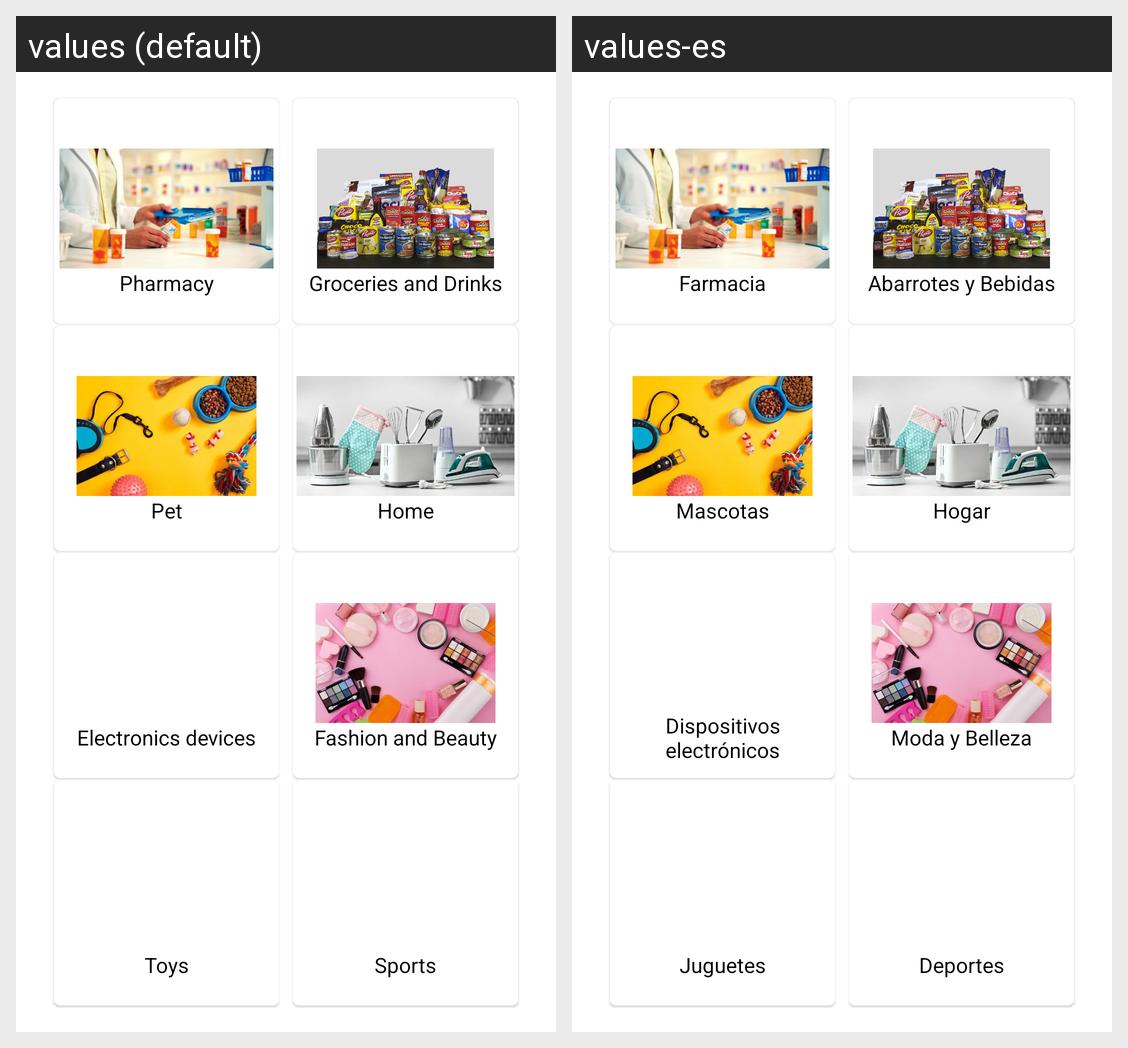

Here is an Android app screen in its default locale and in the app's own translations. Write out the translated-string differences for the strings that appear on this screen.
Android screen res/layout/fragment_carrito.xml rendered under 2 locales, left to right: values (default), values-es. Device: Nexus 5 (rendered at 1080×1920; each locale shown at half size, 540×960, under a caption strip naming it); theme Theme.Tu_Carrito_A.
Strings drawn on this screen, with the default value and each locale's value (text and hints the layout hard-codes, and strings that could not be matched under every locale, appear in the picture but are not listed):

farmacia
  values: Pharmacy
  values-es: Farmacia

abarrotes
  values: Groceries and Drinks
  values-es: Abarrotes y Bebidas

mascota
  values: Pet
  values-es: Mascotas

hogar
  values: Home
  values-es: Hogar

electronicos
  values: Electronics devices
  values-es: Dispositivos electrónicos

belleza
  values: Fashion and Beauty
  values-es: Moda y Belleza

juguetes
  values: Toys
  values-es: Juguetes

deportes
  values: Sports
  values-es: Deportes
